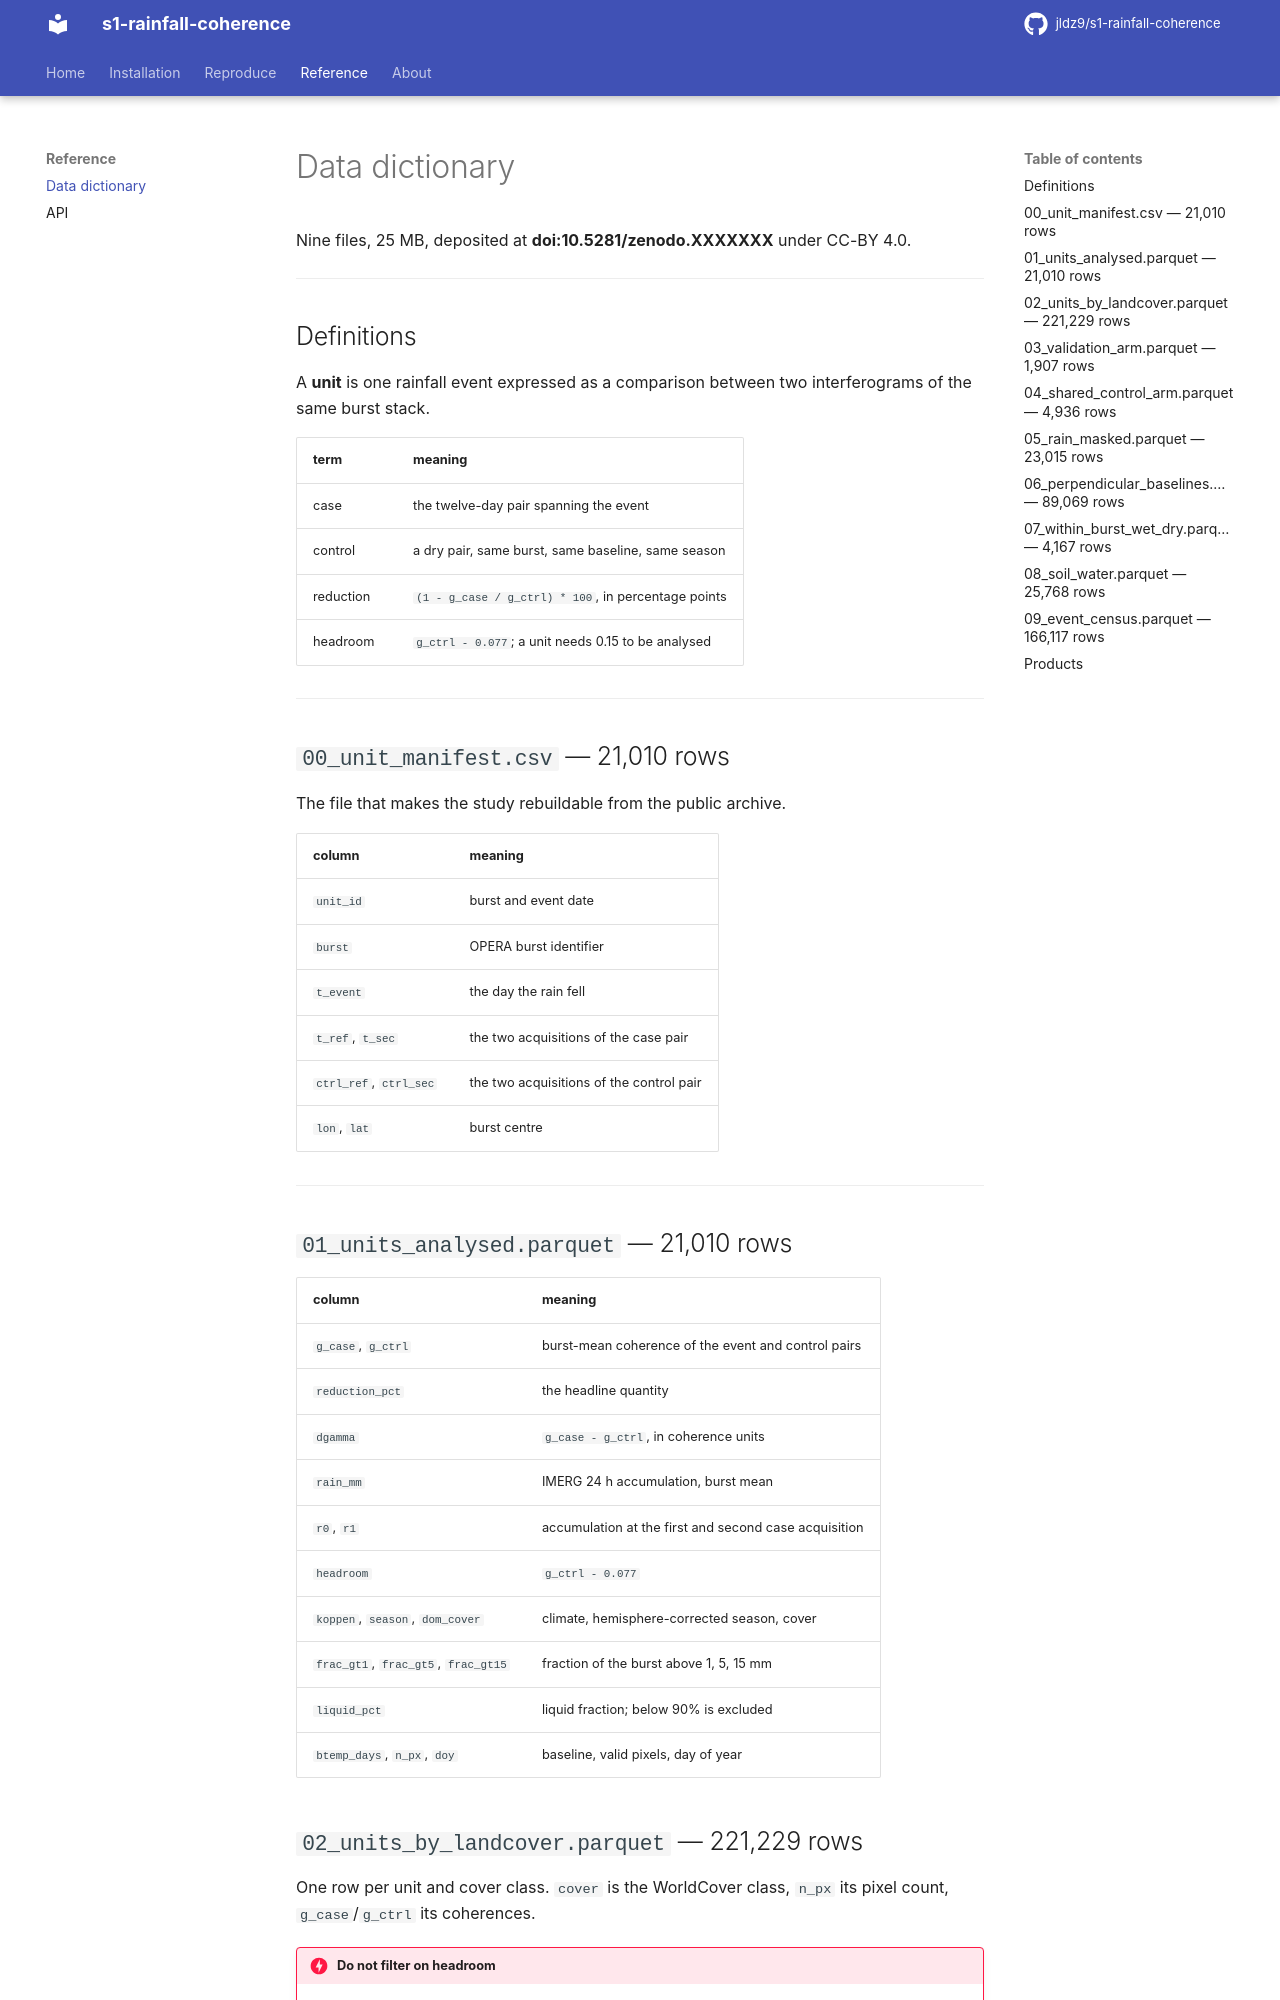

repository: jldz9/s1-rainfall-coherence · page: reference/data/index.html · generator: mkdocs

# Data dictionary

Nine files, 25 MB, deposited at **doi:10.5281/zenodo.XXXXXXX** under CC-BY 4.0.

---

## Definitions

A **unit** is one rainfall event expressed as a comparison between two
interferograms of the same burst stack.

| term | meaning |
| --- | --- |
| case | the twelve-day pair spanning the event |
| control | a dry pair, same burst, same baseline, same season |
| reduction | `(1 - g_case / g_ctrl) * 100`, in percentage points |
| headroom | `g_ctrl - 0.077`; a unit needs 0.15 to be analysed |

---

## `00_unit_manifest.csv` — 21,010 rows

The file that makes the study rebuildable from the public archive.

| column | meaning |
| --- | --- |
| `unit_id` | burst and event date |
| `burst` | OPERA burst identifier |
| `t_event` | the day the rain fell |
| `t_ref`, `t_sec` | the two acquisitions of the case pair |
| `ctrl_ref`, `ctrl_sec` | the two acquisitions of the control pair |
| `lon`, `lat` | burst centre |

---

## `01_units_analysed.parquet` — 21,010 rows

| column | meaning |
| --- | --- |
| `g_case`, `g_ctrl` | burst-mean coherence of the event and control pairs |
| `reduction_pct` | the headline quantity |
| `dgamma` | `g_case - g_ctrl`, in coherence units |
| `rain_mm` | IMERG 24 h accumulation, burst mean |
| `r0`, `r1` | accumulation at the first and second case acquisition |
| `headroom` | `g_ctrl - 0.077` |
| `koppen`, `season`, `dom_cover` | climate, hemisphere-corrected season, cover |
| `frac_gt1`, `frac_gt5`, `frac_gt15` | fraction of the burst above 1, 5, 15 mm |
| `liquid_pct` | liquid fraction; below 90% is excluded |
| `btemp_days`, `n_px`, `doy` | baseline, valid pixels, day of year |

## `02_units_by_landcover.parquet` — 221,229 rows

One row per unit and cover class. `cover` is the WorldCover class, `n_px` its
pixel count, `g_case`/`g_ctrl` its coherences.

!!! danger "Do not filter on headroom"

    See [Pitfalls](../reproduce/pitfalls.md). It reverses the wetland sign.
